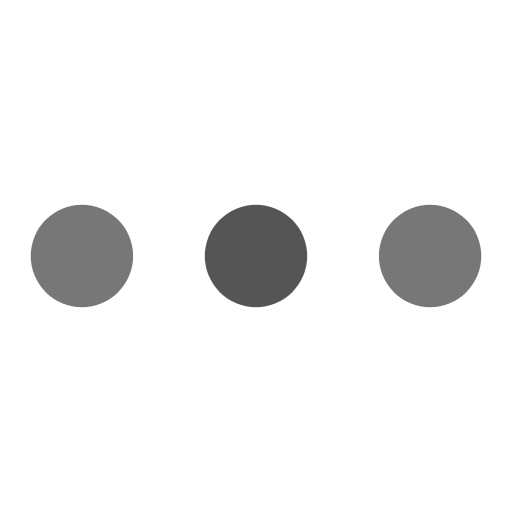
t = 0.00 s
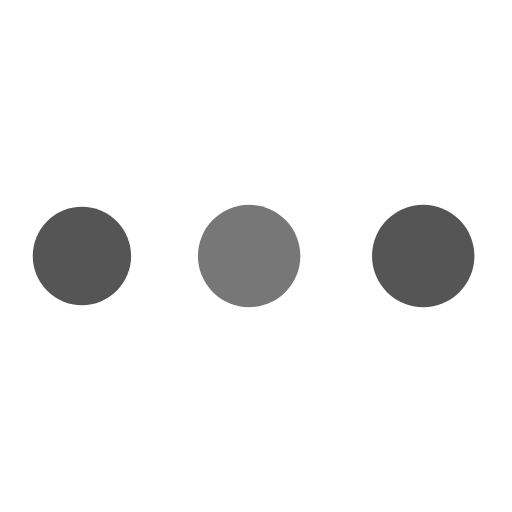
t = 0.19 s
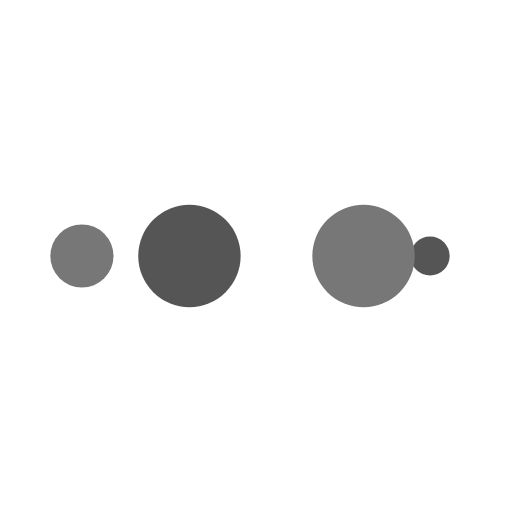
t = 0.31 s
t = 0.50 s: frame unchanged from t = 0.00 s, image omitted
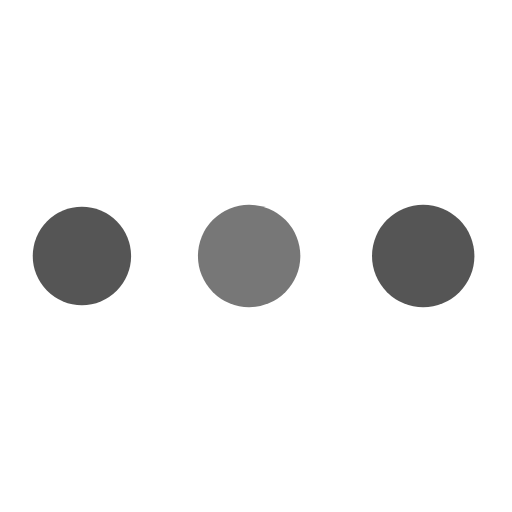
t = 0.69 s
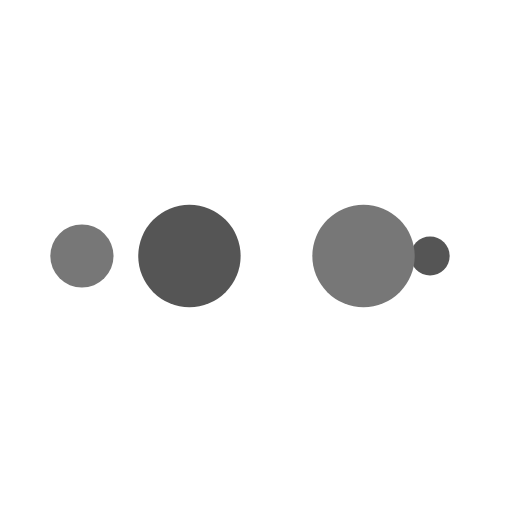
t = 0.81 s

The animated SVG that drew these frames (rendered in a browser with its animation timeline set to each time). Animation: 10 SMIL elements (animate=10); one cycle of 1.00 s, repeats indefinitely.

<?xml version="1.0" encoding="utf-8"?>
<svg xmlns="http://www.w3.org/2000/svg" xmlns:xlink="http://www.w3.org/1999/xlink" style="margin: auto; background: transparent none repeat scroll 0% 0%; display: block; shape-rendering: auto;" width="200px" height="200px" viewBox="0 0 100 100" preserveAspectRatio="xMidYMid">
<circle cx="84" cy="50" r="10" fill="#777">
    <animate attributeName="r" repeatCount="indefinite" dur="0.25s" calcMode="spline" keyTimes="0;1" values="10;0" keySplines="0 0.5 0.5 1" begin="0s"></animate>
    <animate attributeName="fill" repeatCount="indefinite" dur="1s" calcMode="discrete" keyTimes="0;0.25;0.5;0.75;1" values="#777;#555;#777;#555;#777" begin="0s"></animate>
</circle><circle cx="16" cy="50" r="10" fill="#777">
  <animate attributeName="r" repeatCount="indefinite" dur="1s" calcMode="spline" keyTimes="0;0.25;0.5;0.75;1" values="0;0;10;10;10" keySplines="0 0.5 0.5 1;0 0.5 0.5 1;0 0.5 0.5 1;0 0.5 0.5 1" begin="0s"></animate>
  <animate attributeName="cx" repeatCount="indefinite" dur="1s" calcMode="spline" keyTimes="0;0.25;0.5;0.75;1" values="16;16;16;50;84" keySplines="0 0.5 0.5 1;0 0.5 0.5 1;0 0.5 0.5 1;0 0.5 0.5 1" begin="0s"></animate>
</circle><circle cx="50" cy="50" r="10" fill="#555">
  <animate attributeName="r" repeatCount="indefinite" dur="1s" calcMode="spline" keyTimes="0;0.25;0.5;0.75;1" values="0;0;10;10;10" keySplines="0 0.5 0.5 1;0 0.5 0.5 1;0 0.5 0.5 1;0 0.5 0.5 1" begin="-0.25s"></animate>
  <animate attributeName="cx" repeatCount="indefinite" dur="1s" calcMode="spline" keyTimes="0;0.25;0.5;0.75;1" values="16;16;16;50;84" keySplines="0 0.5 0.5 1;0 0.5 0.5 1;0 0.5 0.5 1;0 0.5 0.5 1" begin="-0.25s"></animate>
</circle><circle cx="84" cy="50" r="10" fill="#777">
  <animate attributeName="r" repeatCount="indefinite" dur="1s" calcMode="spline" keyTimes="0;0.25;0.5;0.75;1" values="0;0;10;10;10" keySplines="0 0.5 0.5 1;0 0.5 0.5 1;0 0.5 0.5 1;0 0.5 0.5 1" begin="-0.5s"></animate>
  <animate attributeName="cx" repeatCount="indefinite" dur="1s" calcMode="spline" keyTimes="0;0.25;0.5;0.75;1" values="16;16;16;50;84" keySplines="0 0.5 0.5 1;0 0.5 0.5 1;0 0.5 0.5 1;0 0.5 0.5 1" begin="-0.5s"></animate>
</circle><circle cx="16" cy="50" r="10" fill="#555">
  <animate attributeName="r" repeatCount="indefinite" dur="1s" calcMode="spline" keyTimes="0;0.25;0.5;0.75;1" values="0;0;10;10;10" keySplines="0 0.5 0.5 1;0 0.5 0.5 1;0 0.5 0.5 1;0 0.5 0.5 1" begin="-0.75s"></animate>
  <animate attributeName="cx" repeatCount="indefinite" dur="1s" calcMode="spline" keyTimes="0;0.25;0.5;0.75;1" values="16;16;16;50;84" keySplines="0 0.5 0.5 1;0 0.5 0.5 1;0 0.5 0.5 1;0 0.5 0.5 1" begin="-0.75s"></animate>
</circle>
<!-- [ldio] generated by https://loading.io/ --></svg>